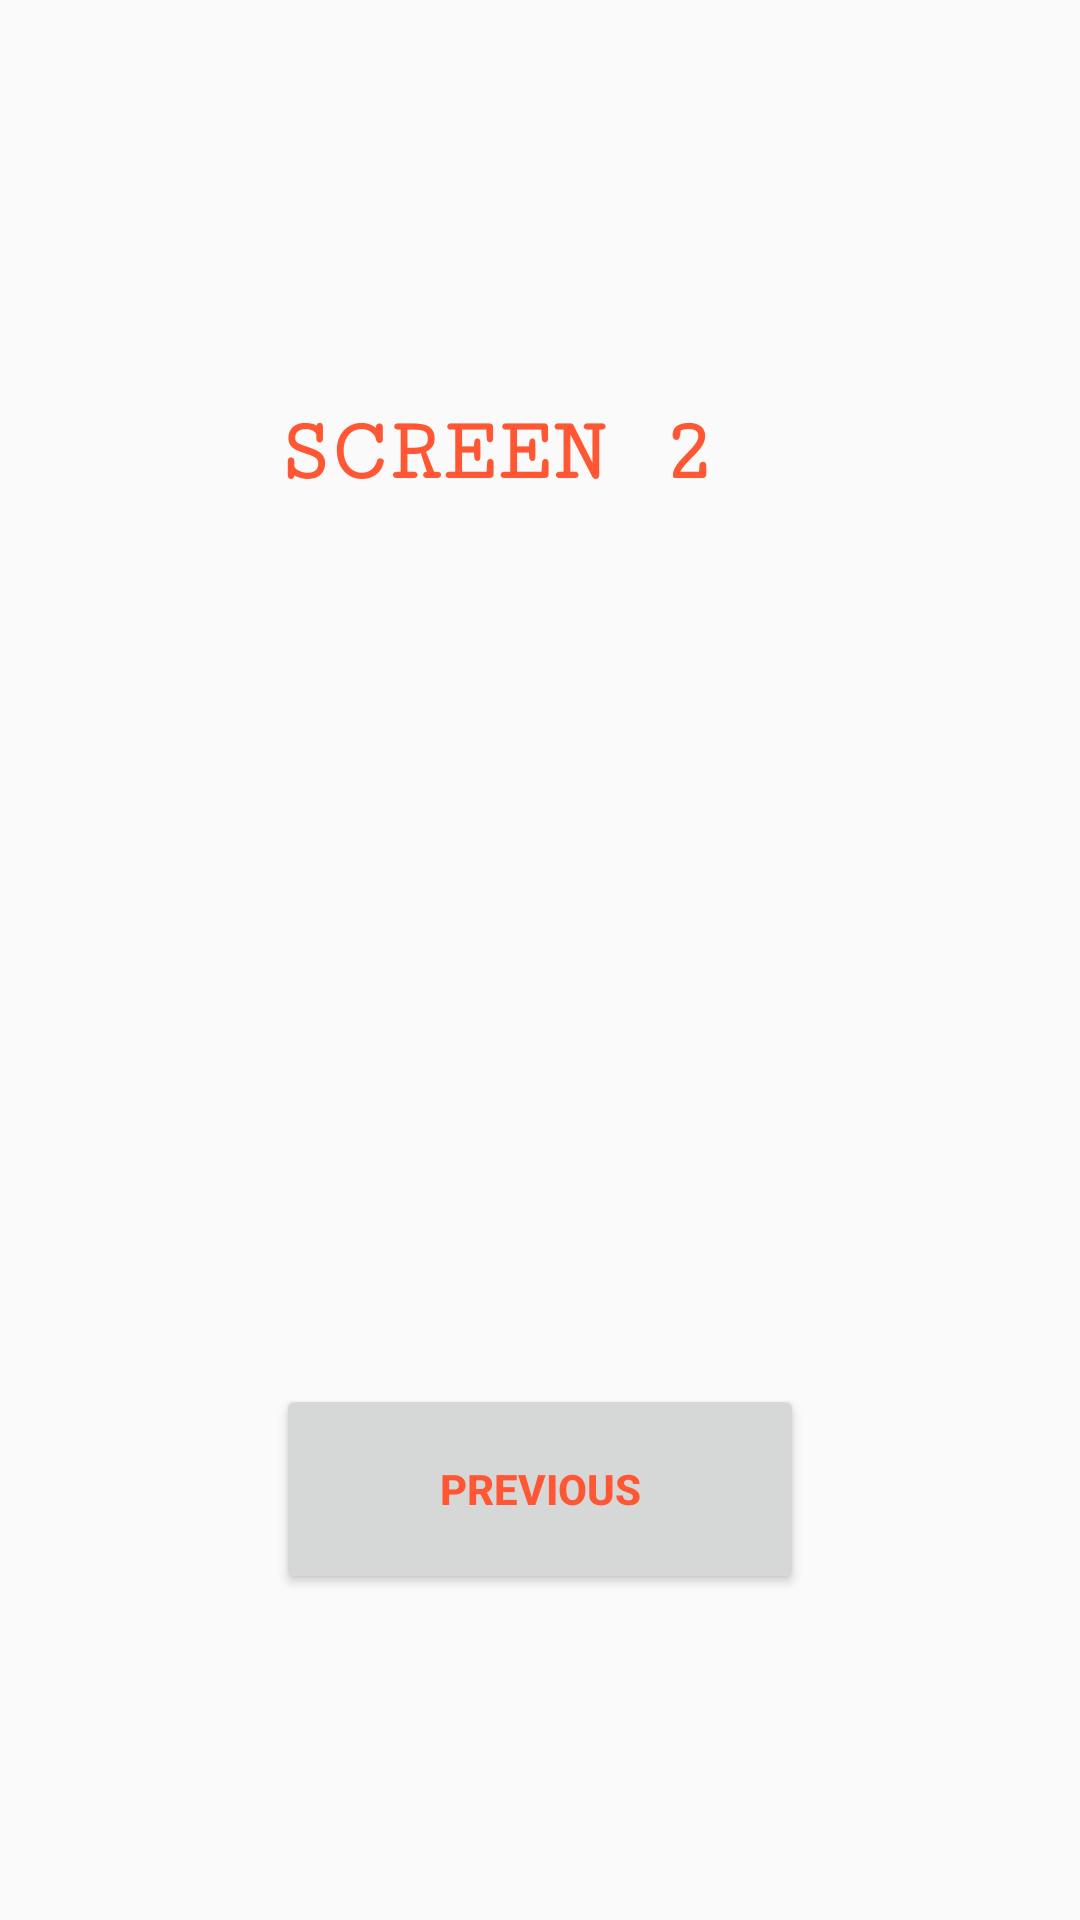

The Android layout XML behind this screen, and the referenced resources:
<!-- AndroidManifest.xml: application theme AppTheme -->
<!-- res/layout/activity_second.xml -->
<?xml version="1.0" encoding="utf-8"?>
<android.support.constraint.ConstraintLayout xmlns:android="http://schemas.android.com/apk/res/android"
    xmlns:app="http://schemas.android.com/apk/res-auto"
    xmlns:tools="http://schemas.android.com/tools"
    android:layout_width="match_parent"
    android:layout_height="match_parent"
    tools:context=".SecondActivity">

    <TextView
        android:id="@+id/textView11"
        android:layout_width="176dp"
        android:layout_height="60dp"
        android:layout_marginBottom="8dp"
        android:layout_marginEnd="8dp"
        android:layout_marginLeft="8dp"
        android:layout_marginRight="8dp"
        android:layout_marginStart="8dp"
        android:layout_marginTop="8dp"
        android:text="SCREEN 2"
        android:textColor="#FF5733"
        android:textSize="30sp"
        android:textStyle="bold"
        android:typeface="normal"
        app:fontFamily="serif-monospace"
        app:layout_constraintBottom_toBottomOf="parent"
        app:layout_constraintEnd_toEndOf="parent"
        app:layout_constraintStart_toStartOf="parent"
        app:layout_constraintTop_toTopOf="parent"
        app:layout_constraintVertical_bias="0.224" />

    <Button
        android:id="@+id/prevbtn"
        android:layout_width="176dp"
        android:layout_height="70dp"
        android:layout_marginBottom="8dp"
        android:layout_marginEnd="8dp"
        android:layout_marginLeft="8dp"
        android:layout_marginRight="8dp"
        android:layout_marginStart="8dp"
        android:layout_marginTop="8dp"
        android:onClick="process"
        android:text="PREVIOUS"
        android:textColor="#FF5733"
        android:textStyle="bold"
        android:typeface="normal"
        app:layout_constraintBottom_toBottomOf="parent"
        app:layout_constraintEnd_toEndOf="parent"
        app:layout_constraintStart_toStartOf="parent"
        app:layout_constraintTop_toBottomOf="@+id/textView11"
        app:layout_constraintVertical_bias="0.72" />
</android.support.constraint.ConstraintLayout>
<!-- resources referenced by this layout -->
<resources>
  <style name="AppTheme" parent="Theme.AppCompat.Light.DarkActionBar">
          
          <item name="colorPrimary">@color/colorPrimary</item>
          <item name="colorPrimaryDark">@color/colorPrimaryDark</item>
          <item name="colorAccent">@color/colorAccent</item>
      </style>
  <!-- not gathered from this repository: default colours our renderer supplied (Android Studio template values) -->
  <color name="colorPrimary">#FF6200EE</color>
  <color name="colorPrimaryDark">#FF3700B3</color>
  <color name="colorAccent">#FF03DAC5</color>
</resources>
